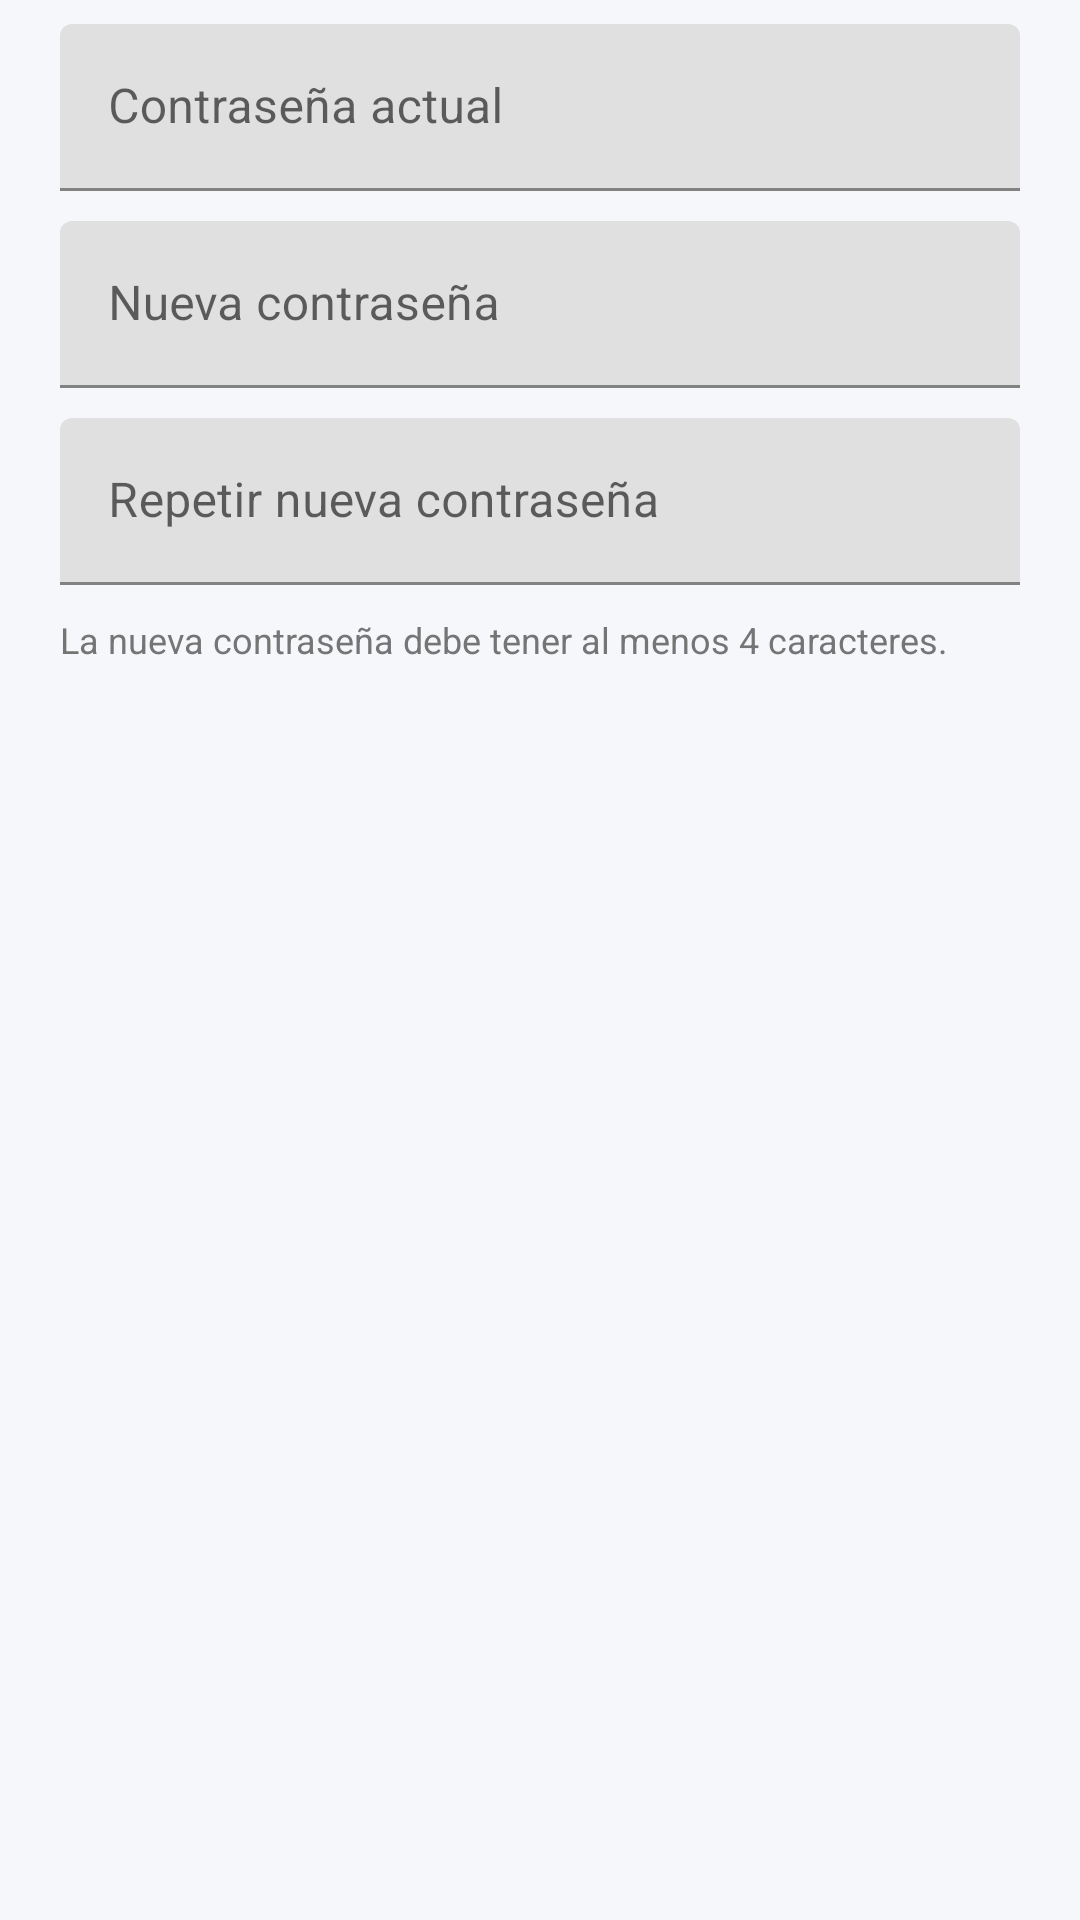

Produce the Android XML layout that renders to this screen, including the resource entries it uses.
<!-- AndroidManifest.xml: application theme Theme.GestionDeInventario -->
<!-- res/layout/dialog_cambiar_password.xml -->
<?xml version="1.0" encoding="utf-8"?>
<LinearLayout xmlns:android="http://schemas.android.com/apk/res/android"
    android:layout_width="match_parent"
    android:layout_height="wrap_content"
    android:orientation="vertical"
    android:paddingStart="20dp"
    android:paddingTop="8dp"
    android:paddingEnd="20dp"
    android:paddingBottom="8dp">

    <com.google.android.material.textfield.TextInputLayout
        android:layout_width="match_parent"
        android:layout_height="wrap_content"
        android:hint="Contraseña actual">

        <com.google.android.material.textfield.TextInputEditText
            android:id="@+id/et_password_actual"
            android:layout_width="match_parent"
            android:layout_height="wrap_content"
            android:inputType="textPassword"
            android:maxLength="60" />
    </com.google.android.material.textfield.TextInputLayout>

    <com.google.android.material.textfield.TextInputLayout
        android:layout_width="match_parent"
        android:layout_height="wrap_content"
        android:layout_marginTop="10dp"
        android:hint="Nueva contraseña">

        <com.google.android.material.textfield.TextInputEditText
            android:id="@+id/et_password_nueva"
            android:layout_width="match_parent"
            android:layout_height="wrap_content"
            android:inputType="textPassword"
            android:maxLength="60" />
    </com.google.android.material.textfield.TextInputLayout>

    <com.google.android.material.textfield.TextInputLayout
        android:layout_width="match_parent"
        android:layout_height="wrap_content"
        android:layout_marginTop="10dp"
        android:hint="Repetir nueva contraseña">

        <com.google.android.material.textfield.TextInputEditText
            android:id="@+id/et_password_confirmar"
            android:layout_width="match_parent"
            android:layout_height="wrap_content"
            android:inputType="textPassword"
            android:maxLength="60" />
    </com.google.android.material.textfield.TextInputLayout>

    <TextView
        android:layout_width="match_parent"
        android:layout_height="wrap_content"
        android:layout_marginTop="10dp"
        android:text="La nueva contraseña debe tener al menos 4 caracteres."
        android:textColor="@color/on_surface_variant"
        android:textSize="12sp" />
</LinearLayout>
<!-- resources referenced by this layout -->
<resources>
  <color name="on_surface_variant">#757575</color>
  <style name="Theme.GestionDeInventario" parent="Base.Theme.GestionDeInventario" />
  <style name="Base.Theme.GestionDeInventario" parent="Theme.MaterialComponents.DayNight.NoActionBar">
          <item name="colorPrimary">@color/primary</item>
          <item name="colorPrimaryVariant">@color/primary_variant</item>
          <item name="colorOnPrimary">@color/on_primary</item>
          <item name="colorSecondary">@color/secondary</item>
          <item name="colorSecondaryVariant">@color/secondary_variant</item>
          <item name="colorOnSecondary">@color/on_secondary</item>
  
          <item name="android:windowBackground">@color/background</item>
          <item name="android:statusBarColor">@color/surface</item>
          <item name="android:windowLightStatusBar">true</item>
      </style>
  <color name="primary">#275574</color>
  <color name="primary_variant">#1B3D54</color>
  <color name="on_primary">#FFFFFF</color>
  <color name="secondary">#EAF1F5</color>
  <color name="secondary_variant">#3A6F93</color>
  <color name="on_secondary">#000000</color>
  <color name="background">#F5F7FA</color>
  <color name="surface">#FFFFFF</color>
</resources>
